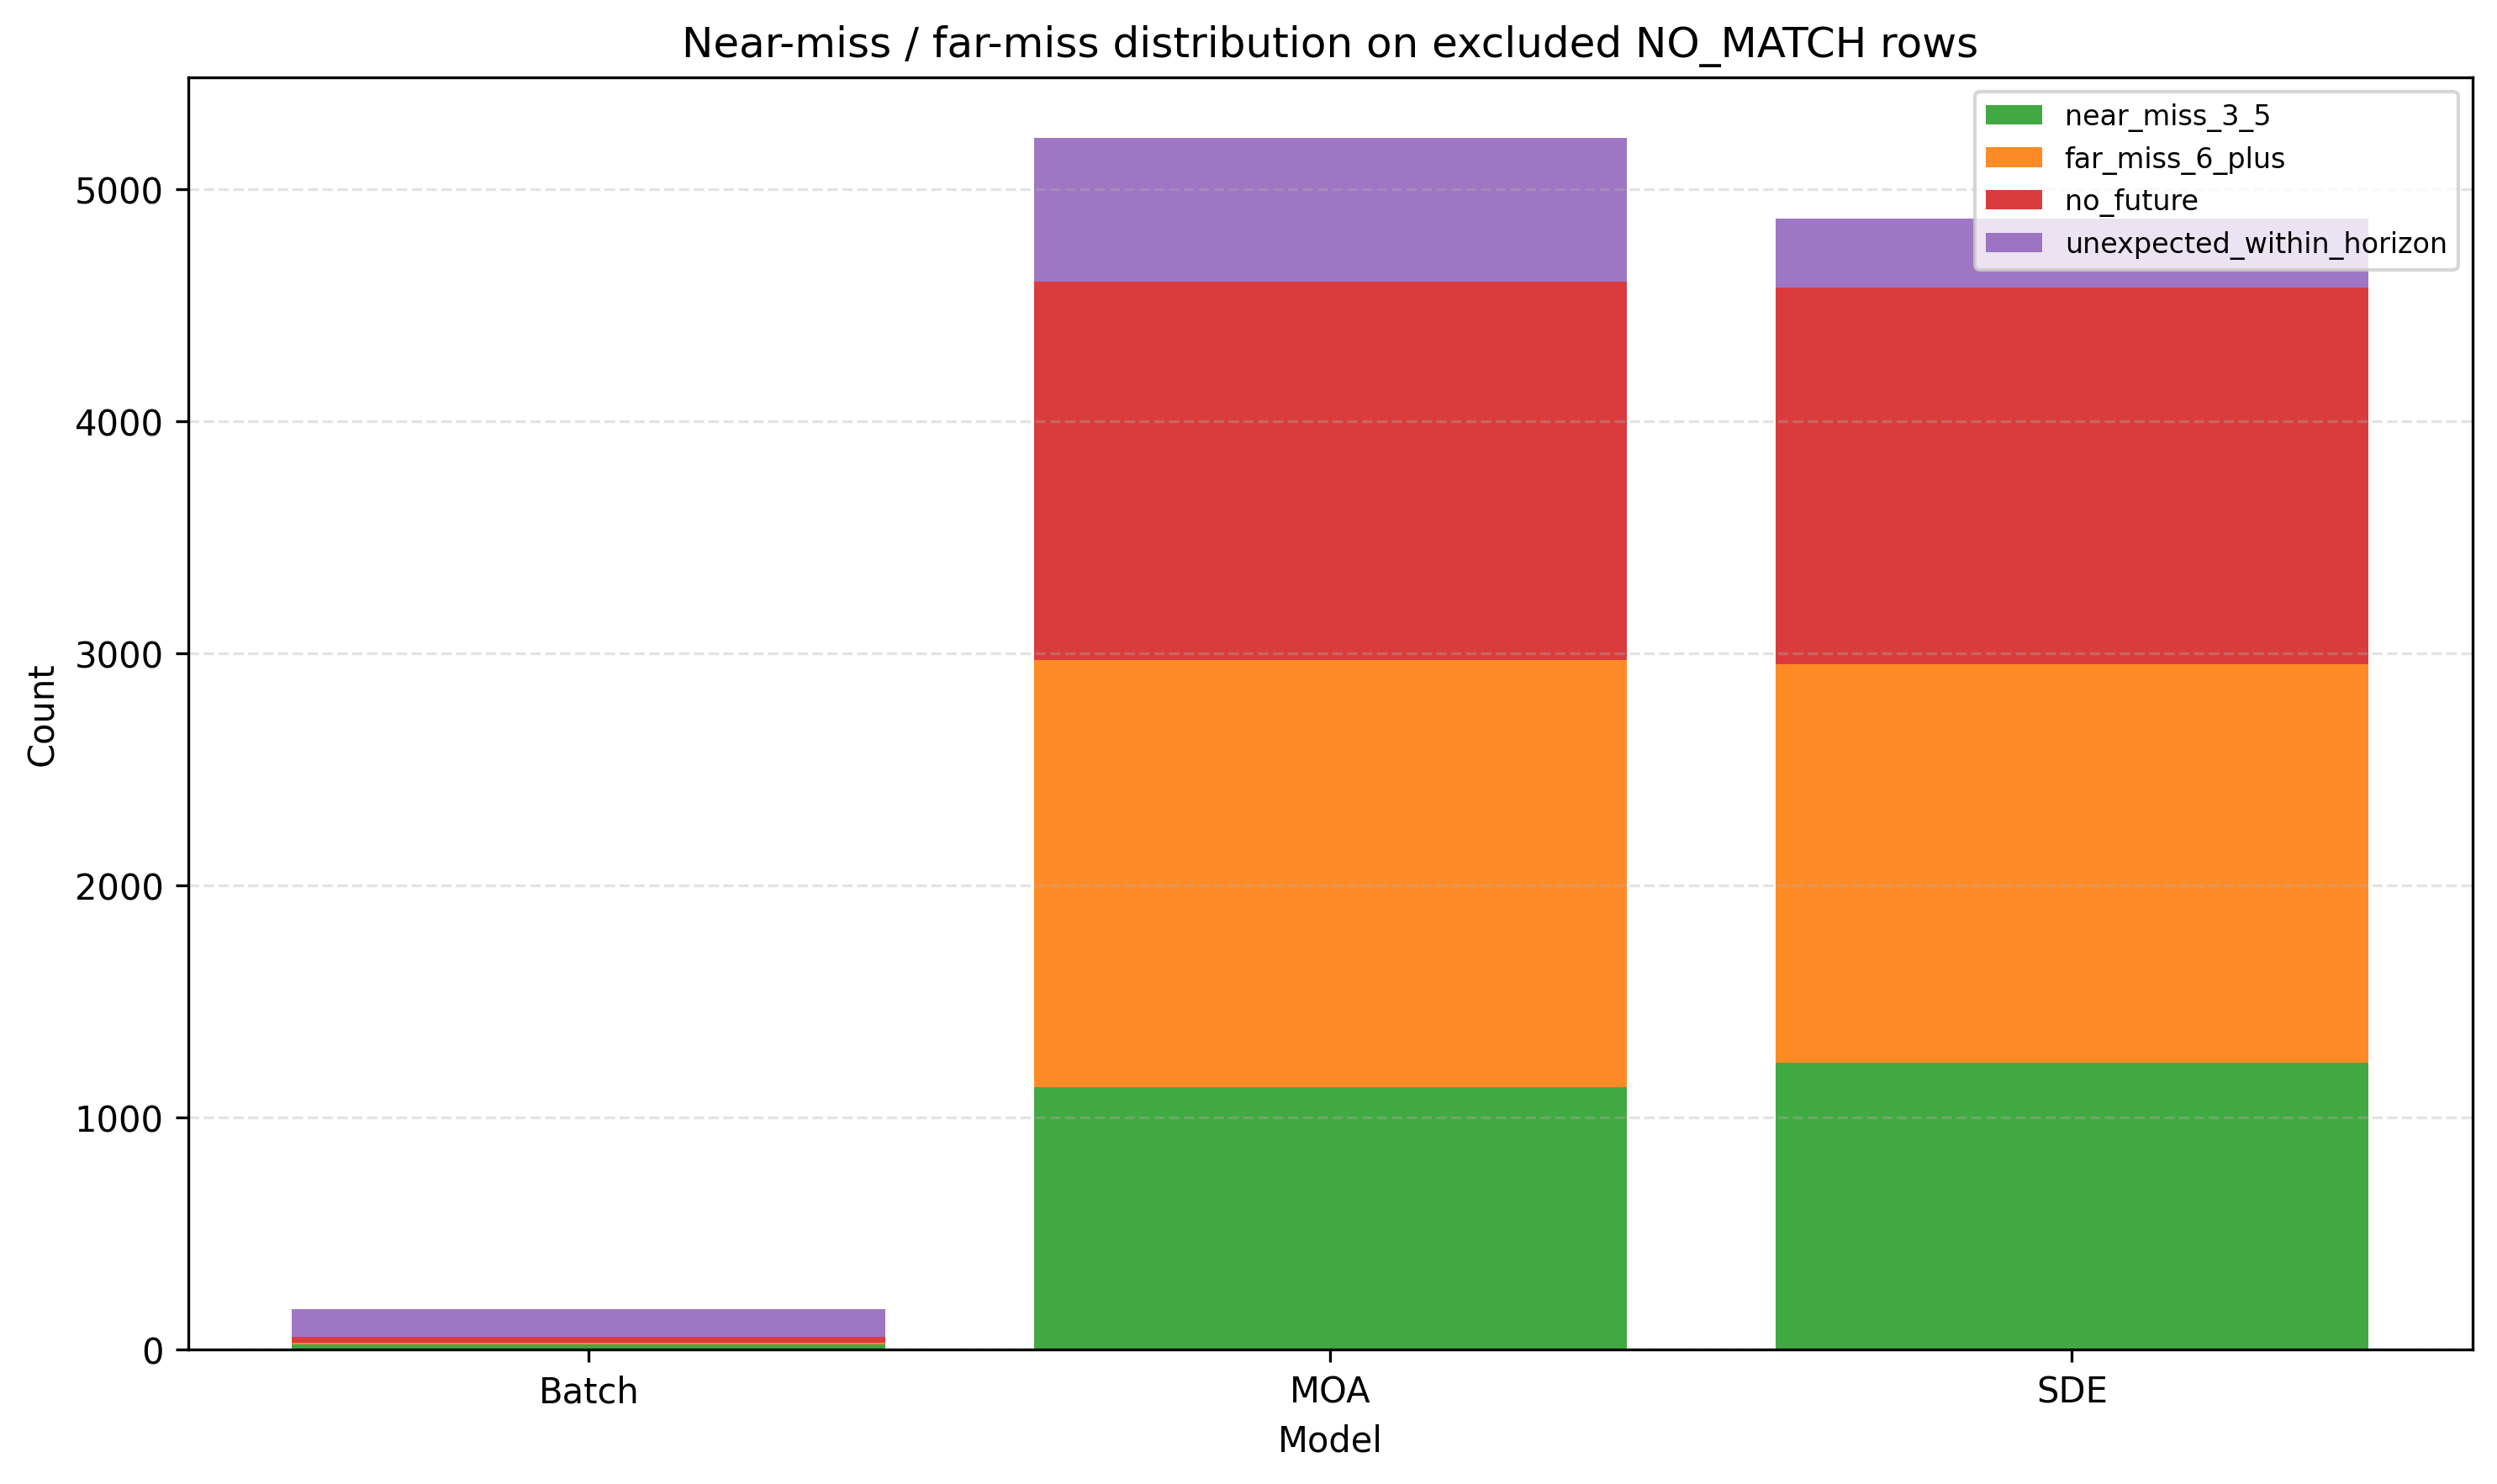

Data behind this chart, as committed beside it:
model, subtype, count, rate_within_no_match
SDE, far_miss_6_plus, 1718, 0.3526
SDE, near_miss_3_5, 1236, 0.2536
SDE, no_future, 1622, 0.3329
SDE, unexpected_within_horizon, 297, 0.06095
Batch, far_miss_6_plus, 8, 0.04624
Batch, near_miss_3_5, 23, 0.1329
Batch, no_future, 25, 0.1445
Batch, unexpected_within_horizon, 117, 0.6763
MOA, far_miss_6_plus, 1842, 0.3528
MOA, near_miss_3_5, 1131, 0.2166
MOA, no_future, 1627, 0.3116
MOA, unexpected_within_horizon, 621, 0.1189
